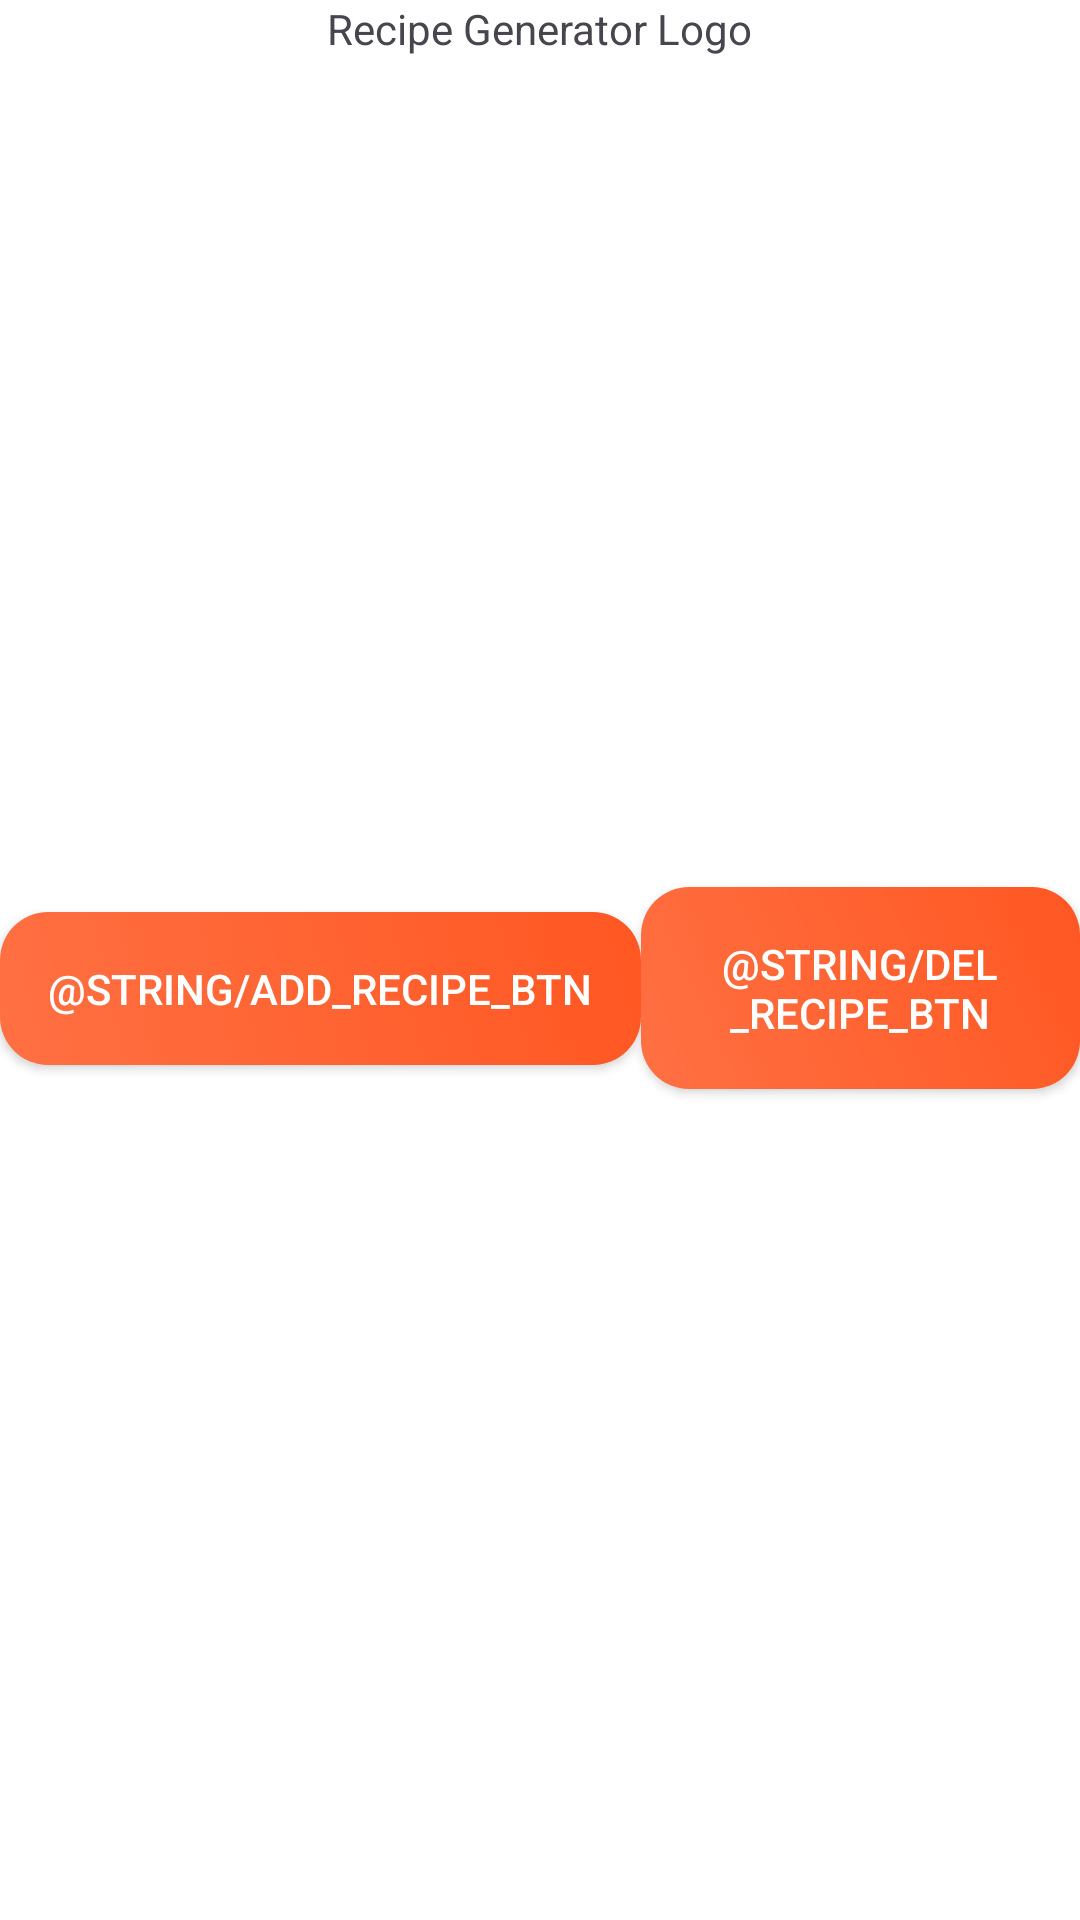

Layout XML and referenced resources for this Android screen:
<!-- AndroidManifest.xml: application theme Theme.RecipeGenerator -->
<!-- res/layout/activity_groceries_operations.xml -->
<?xml version="1.0" encoding="utf-8"?>
<LinearLayout xmlns:android="http://schemas.android.com/apk/res/android"
    android:layout_width="match_parent"
    android:layout_height="match_parent"
    android:orientation="vertical"
    android:id="@+id/groceries_operations_layout">

    <TextView
        android:layout_width="wrap_content"
        android:layout_height="wrap_content"
        android:layout_gravity="center_horizontal"
        android:text="@string/recipe_generator_logo">
    </TextView>
    <LinearLayout
        android:layout_width="match_parent"
        android:layout_height="match_parent"
        android:gravity="center"

        android:orientation="horizontal">

        <Button
            android:id="@+id/btnHinzufügen"
            android:layout_width="wrap_content"
            android:layout_height="wrap_content"
            android:background="@drawable/button_operations_background"
            android:text="@string/add_recipe_btn"
            style="@style/CustomButtonStyle"/>
        <Button
            android:id="@+id/btnLoschen"
            android:layout_width="wrap_content"
            android:layout_height="wrap_content"
            android:background="@drawable/button_operations_background"
            android:text="@string/del_recipe_btn"
            style="@style/CustomButtonStyle"/>
    </LinearLayout>


</LinearLayout>
<!-- resources referenced by this layout -->
<resources>
  <!-- drawable button_operations_background (drawable) -->
  <?xml version="1.0" encoding="utf-8"?>
  <selector xmlns:android="http://schemas.android.com/apk/res/android">
      <item android:state_pressed="true">
          <shape android:shape="rectangle">
              <solid android:color="#FF5722" />
              <corners android:radius="16dp" />
          </shape>
      </item>
      <item>
          <shape android:shape="rectangle">
              <gradient
                  android:angle="45"
                  android:startColor="#FF7043"
                  android:endColor="#FF5722"
                  android:type="linear" />
              <corners android:radius="16dp" />
          </shape>
      </item>
  </selector>
  <string name="add_recipe_btn">Hinzufügen</string>
  <string name="del_recipe_btn">Löschen</string>
  <string name="recipe_generator_logo">Recipe Generator Logo</string>
  <style name="CustomButtonStyle" parent="Widget.AppCompat.Button">
          <item name="android:background">@drawable/button_operations_background</item>
          <item name="android:textColor">#FFFFFF</item>
          <item name="android:padding">16dp</item>
      </style>
  <style name="Theme.RecipeGenerator" parent="Base.Theme.RecipeGenerator" />
  <style name="Base.Theme.RecipeGenerator" parent="Theme.Material3.DayNight.NoActionBar">
          
          
          <item name="colorPrimary">@color/colorPrimary</item>
          <item name="colorPrimaryVariant">@color/colorPrimaryVariant</item>
          <item name="colorOnPrimary">@color/colorOnPrimary</item>
          
          <item name="colorSecondary">@color/colorSecondary</item>
          <item name="colorOnSecondary">@color/colorOnSecondary</item>
          
          <item name="android:colorBackground">@color/colorBackground</item>
          <item name="colorOnBackground">@color/colorOnBackground</item>
          <item name="colorSurface">@color/colorSurface</item>
          <item name="colorOnSurface">@color/colorOnSurface</item>
          <item name="android:windowBackground">@color/colorBackground</item>
          
      </style>
  <color name="colorPrimary">#FF5722</color>
  <color name="colorPrimaryVariant">#E64A19</color>
  <color name="colorOnPrimary">#FFFFFF</color>
  <color name="colorSecondary">#4CAF50</color>
  <color name="colorOnSecondary">#FFFFFF</color>
  <color name="colorBackground">#121212</color>
  <color name="colorOnBackground">#FFFFFF</color>
  <color name="colorSurface">#1E1E1E</color>
  <color name="colorOnSurface">#FFFFFF</color>
</resources>
